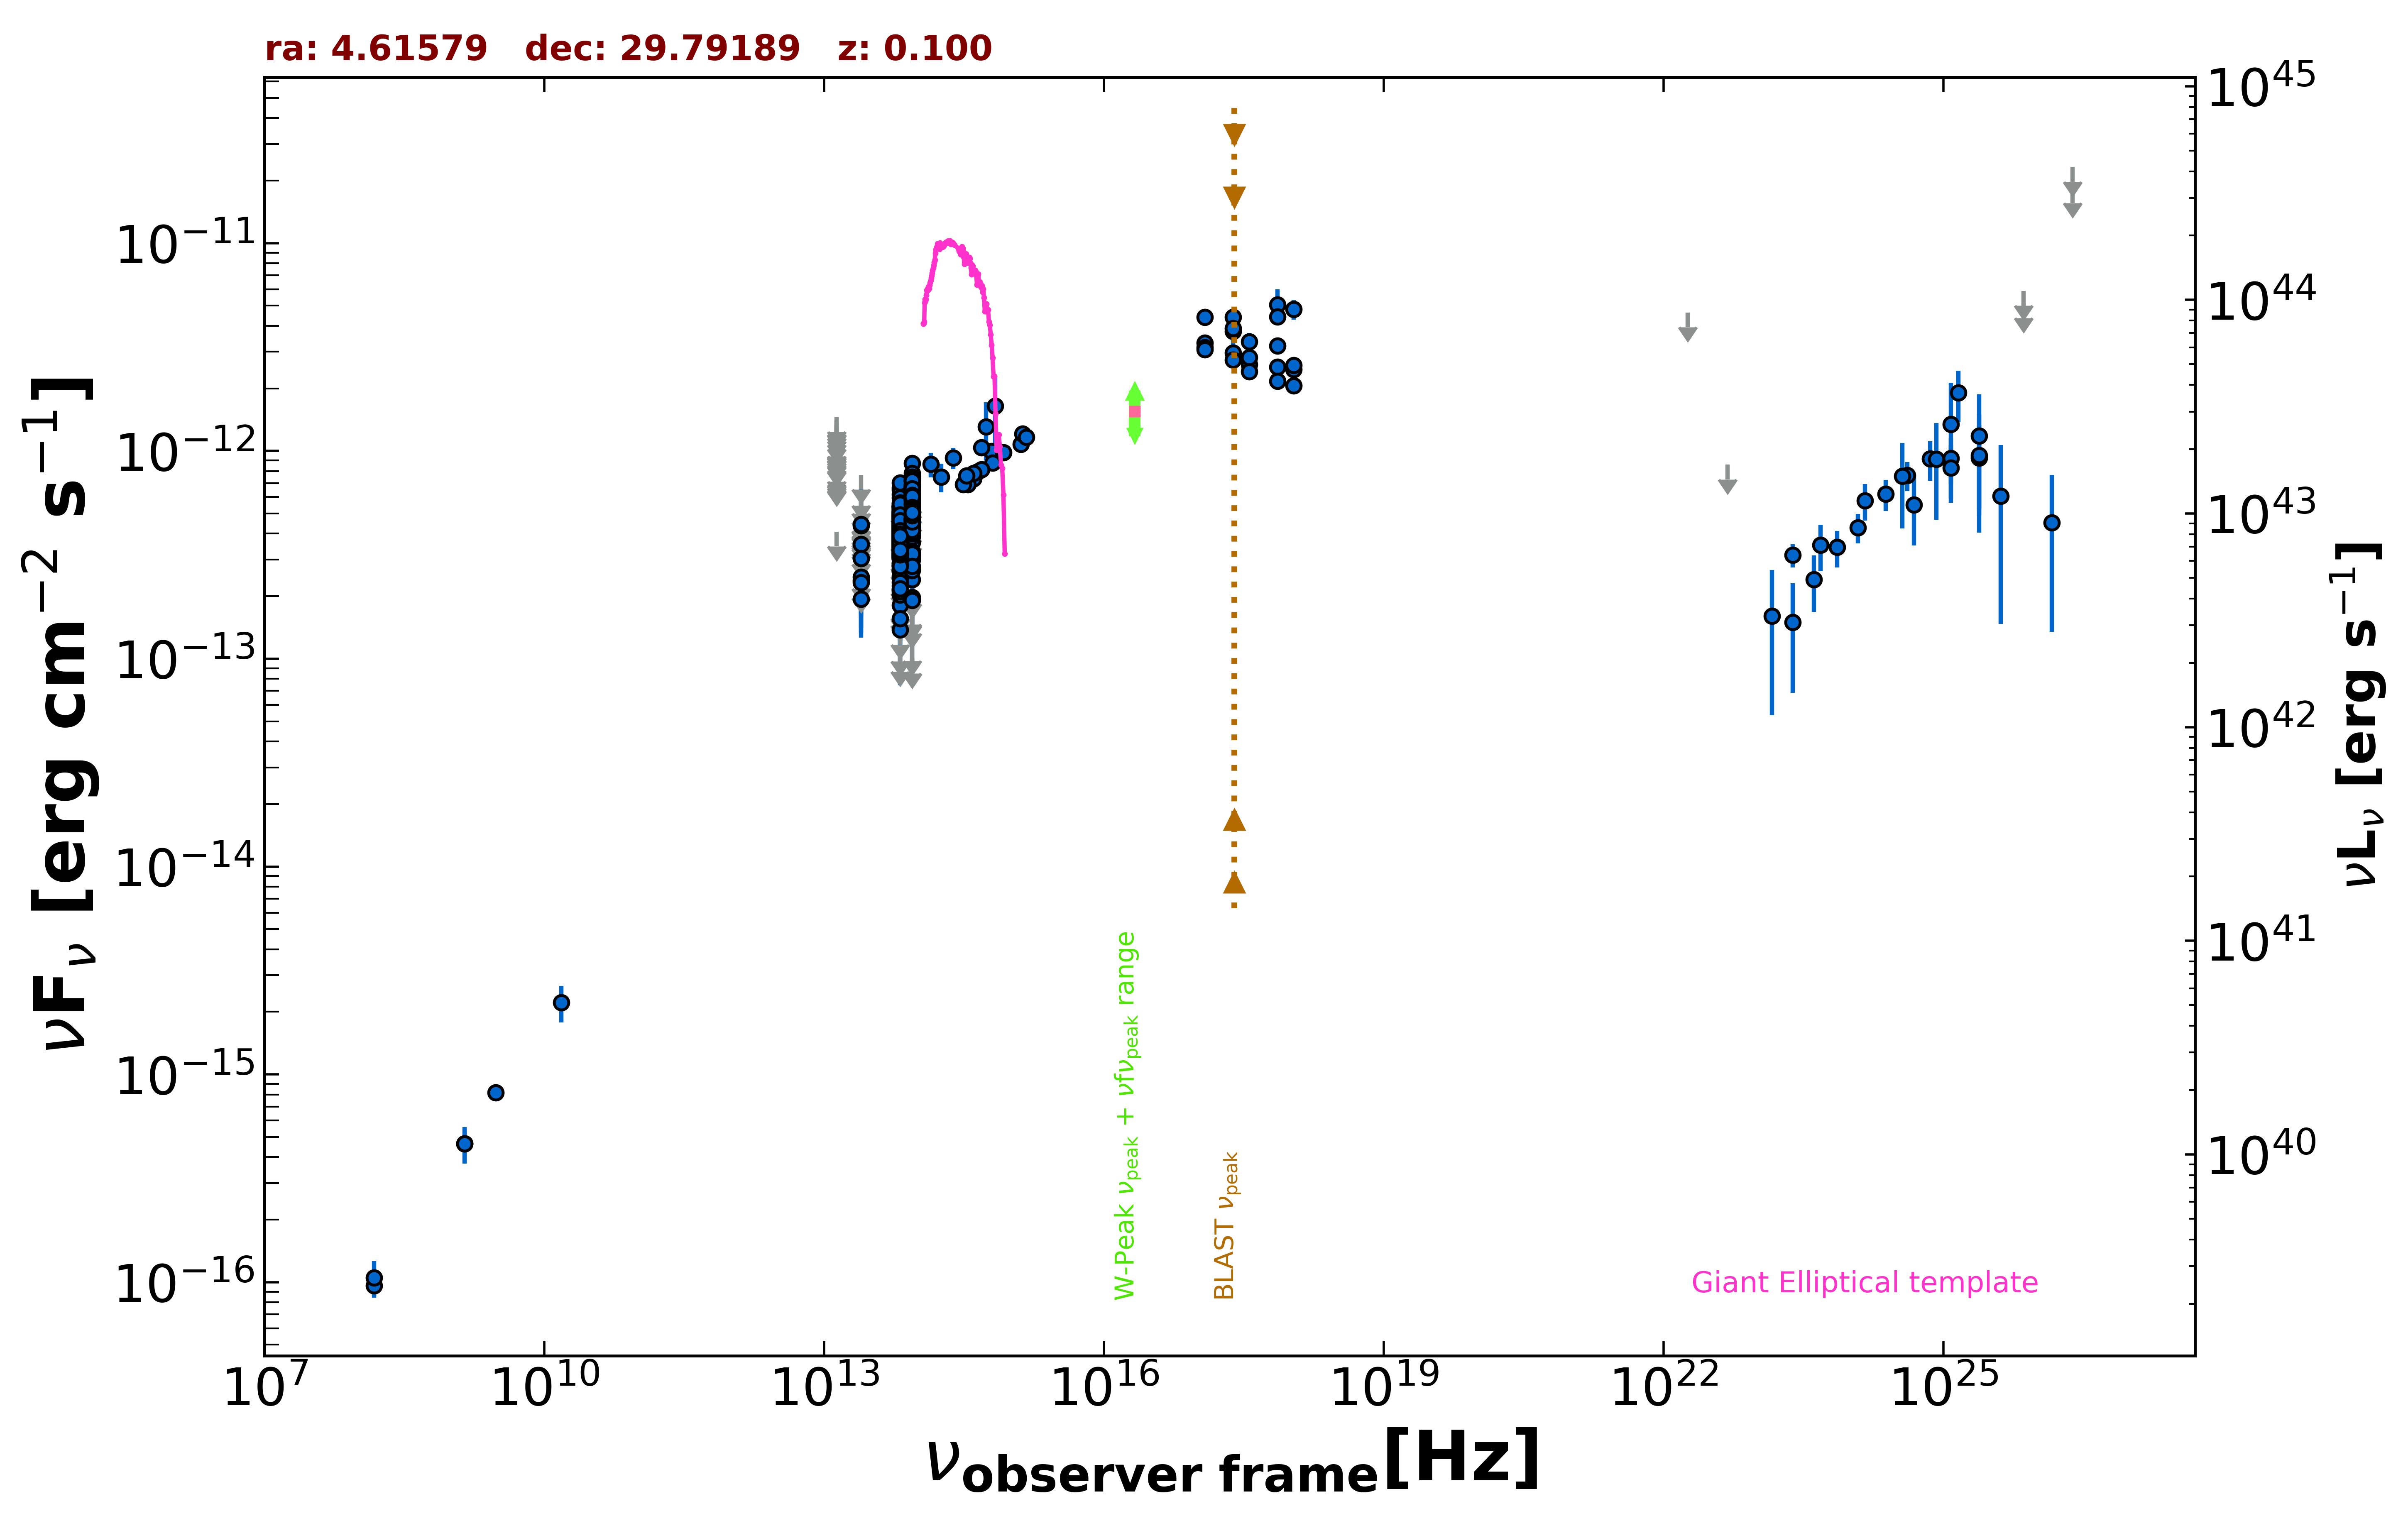

The data file committed next to this chart (first rows):
freq., flux, err_flux, MJD_start, MJD_end, flag, catalog, reference
1.400e+09, 4.648e-16, 1.540e-17, 55000, 55000, , NVSS, Condon et al. 1998  AJ  115  1693
3.000e+09, 8.183e-16, 8.500e-18, 55000, 55000, , VLASSQL, Gordon et al. 2021  ApJS  255  30
2.418e+17, 3.758e-12, 7.520e-13, 55000, 55000, , XMMSL2, Saxton et al. 2008  A&A  480  611
7.253e+17, 5.044e-12, 9.580e-13, 55000, 55000, , XMMSL2, Saxton et al. 2008  A&A  480  611
2.418e+17, 4.393e-12, 3.525e-13, 55000, 55000, , RASS, Boller et al. 2016  A&A  103  1
2.418e+17, 2.962e-12, 1.200e-13, 54246, 58534, , 1OUSX, Giommi et al. in preparation
1.209e+17, 3.317e-12, 1.290e-13, 54246, 58534, , 1OUSX, Giommi et al. in preparation
3.627e+17, 2.607e-12, 1.120e-13, 54246, 58534, , 1OUSX, Giommi et al. in preparation
7.253e+17, 2.531e-12, 6.500e-14, 54246, 58534, , 1OUSX, Giommi et al. in preparation
1.088e+18, 2.461e-12, 1.390e-13, 54246, 58534, , 1OUSX, Giommi et al. in preparation
7.253e+17, 3.211e-12, 9.900e-14, 55000, 55000, , 2SXPS, Evans et al. 2020  ApJS  247  54
1.209e+17, 3.152e-12, 1.475e-13, 55000, 55000, , 2SXPS, Evans et al. 2020  ApJS  247  54
3.627e+17, 2.824e-12, 1.435e-13, 55000, 55000, , 2SXPS, Evans et al. 2020  ApJS  247  54
1.088e+18, 2.580e-12, 1.835e-13, 55000, 55000, , 2SXPS, Evans et al. 2020  ApJS  247  54
1.500e+08, 9.615e-17, 1.018e-17, 55000, 55000, , TGSS150, Intema et al. 2017  A&A  598  A781
1.389e+14, 8.626e-13, 1.171e-13, 55000, 55000, , 2MASS, Skrutskie et al. 2006  AJ  131  1163
1.804e+14, 7.505e-13, 1.194e-13, 55000, 55000, , 2MASS, Skrutskie et al. 2006  AJ  131  1163
2.427e+14, 9.264e-13, 1.084e-13, 55000, 55000, , 2MASS, Skrutskie et al. 2006  AJ  131  1163
8.817e+13, 4.717e-13, 2.800e-15, 55000, 55000, , UNWISE, Schlafly et al. 2019  ApJS  240  30
6.517e+13, 3.450e-13, 3.800e-15, 55000, 55000, , UNWISE, Schlafly et al. 2019  ApJS  240  30
8.817e+13, 4.610e-13, 1.230e-14, 55000, 55000, , WISE, Wright et al. 2010  AJ  140  1868
6.517e+13, 3.301e-13, 1.095e-14, 55000, 55000, , WISE, Wright et al. 2010  AJ  140  1868
2.498e+13, 1.942e-13, 3.380e-14, 55000, 55000, , WISE, Wright et al. 2010  AJ  140  1868
1.363e+13, 4.088e-13, 0.000e+00, 55000, 55000, UL, WISE, Wright et al. 2010  AJ  140  1868
8.817e+13, 6.422e-13, 3.550e-14, 57211, 57211, , NEOWISE, Mainzer et al. 2014  ApJ  792  30
6.517e+13, 4.340e-13, 5.050e-14, 57211, 57211, , NEOWISE, Mainzer et al. 2014  ApJ  792  30
8.817e+13, 5.361e-13, 3.210e-14, 57211, 57211, , NEOWISE, Mainzer et al. 2014  ApJ  792  30
6.517e+13, 3.961e-13, 4.535e-14, 57211, 57211, , NEOWISE, Mainzer et al. 2014  ApJ  792  30
8.817e+13, 5.671e-13, 2.925e-14, 57211, 57211, , NEOWISE, Mainzer et al. 2014  ApJ  792  30
6.517e+13, 3.707e-13, 4.790e-14, 57211, 57211, , NEOWISE, Mainzer et al. 2014  ApJ  792  30
8.817e+13, 5.376e-13, 2.770e-14, 57214, 57214, , NEOWISE, Mainzer et al. 2014  ApJ  792  30
6.517e+13, 5.222e-13, 7.920e-14, 57214, 57214, , NEOWISE, Mainzer et al. 2014  ApJ  792  30
8.817e+13, 5.466e-13, 3.375e-14, 57214, 57214, , NEOWISE, Mainzer et al. 2014  ApJ  792  30
6.517e+13, 4.776e-13, 4.535e-14, 57214, 57214, , NEOWISE, Mainzer et al. 2014  ApJ  792  30
8.817e+13, 5.068e-13, 2.850e-14, 57214, 57214, , NEOWISE, Mainzer et al. 2014  ApJ  792  30
6.517e+13, 4.905e-13, 4.660e-14, 57214, 57214, , NEOWISE, Mainzer et al. 2014  ApJ  792  30
8.817e+13, 5.573e-13, 2.880e-14, 57212, 57212, , NEOWISE, Mainzer et al. 2014  ApJ  792  30
6.517e+13, 3.969e-13, 4.945e-14, 57212, 57212, , NEOWISE, Mainzer et al. 2014  ApJ  792  30
8.817e+13, 5.527e-13, 3.060e-14, 57211, 57211, , NEOWISE, Mainzer et al. 2014  ApJ  792  30
6.517e+13, 3.936e-13, 4.905e-14, 57211, 57211, , NEOWISE, Mainzer et al. 2014  ApJ  792  30
8.817e+13, 6.004e-13, 4.540e-14, 57214, 57214, , NEOWISE, Mainzer et al. 2014  ApJ  792  30
6.517e+13, 3.460e-13, 3.705e-14, 57214, 57214, , NEOWISE, Mainzer et al. 2014  ApJ  792  30
8.817e+13, 5.547e-13, 3.275e-14, 57214, 57214, , NEOWISE, Mainzer et al. 2014  ApJ  792  30
6.517e+13, 4.076e-13, 4.400e-14, 57214, 57214, , NEOWISE, Mainzer et al. 2014  ApJ  792  30
8.817e+13, 5.045e-13, 3.580e-14, 57211, 57211, , NEOWISE, Mainzer et al. 2014  ApJ  792  30
6.517e+13, 3.829e-13, 5.945e-14, 57211, 57211, , NEOWISE, Mainzer et al. 2014  ApJ  792  30
8.817e+13, 5.655e-13, 3.180e-14, 57214, 57214, , NEOWISE, Mainzer et al. 2014  ApJ  792  30
6.517e+13, 4.404e-13, 5.815e-14, 57214, 57214, , NEOWISE, Mainzer et al. 2014  ApJ  792  30
8.817e+13, 5.215e-13, 3.030e-14, 57211, 57211, , NEOWISE, Mainzer et al. 2014  ApJ  792  30
6.517e+13, 3.839e-13, 5.355e-14, 57211, 57211, , NEOWISE, Mainzer et al. 2014  ApJ  792  30
8.817e+13, 5.676e-13, 3.190e-14, 57211, 57211, , NEOWISE, Mainzer et al. 2014  ApJ  792  30
6.517e+13, 4.424e-13, 5.515e-14, 57211, 57211, , NEOWISE, Mainzer et al. 2014  ApJ  792  30
8.817e+13, 5.578e-13, 3.085e-14, 57211, 57211, , NEOWISE, Mainzer et al. 2014  ApJ  792  30
6.517e+13, 2.907e-13, 5.820e-14, 57211, 57211, , NEOWISE, Mainzer et al. 2014  ApJ  792  30
8.817e+13, 4.939e-13, 4.235e-14, 57214, 57214, , NEOWISE, Mainzer et al. 2014  ApJ  792  30
6.517e+13, 3.882e-13, 5.055e-14, 57214, 57214, , NEOWISE, Mainzer et al. 2014  ApJ  792  30
8.817e+13, 4.953e-13, 2.830e-14, 57211, 57211, , NEOWISE, Mainzer et al. 2014  ApJ  792  30
6.517e+13, 4.050e-13, 5.125e-14, 57211, 57211, , NEOWISE, Mainzer et al. 2014  ApJ  792  30
8.817e+13, 4.550e-13, 4.155e-14, 57211, 57211, , NEOWISE, Mainzer et al. 2014  ApJ  792  30
6.517e+13, 4.474e-13, 4.915e-14, 57211, 57211, , NEOWISE, Mainzer et al. 2014  ApJ  792  30
... 701 more rows
